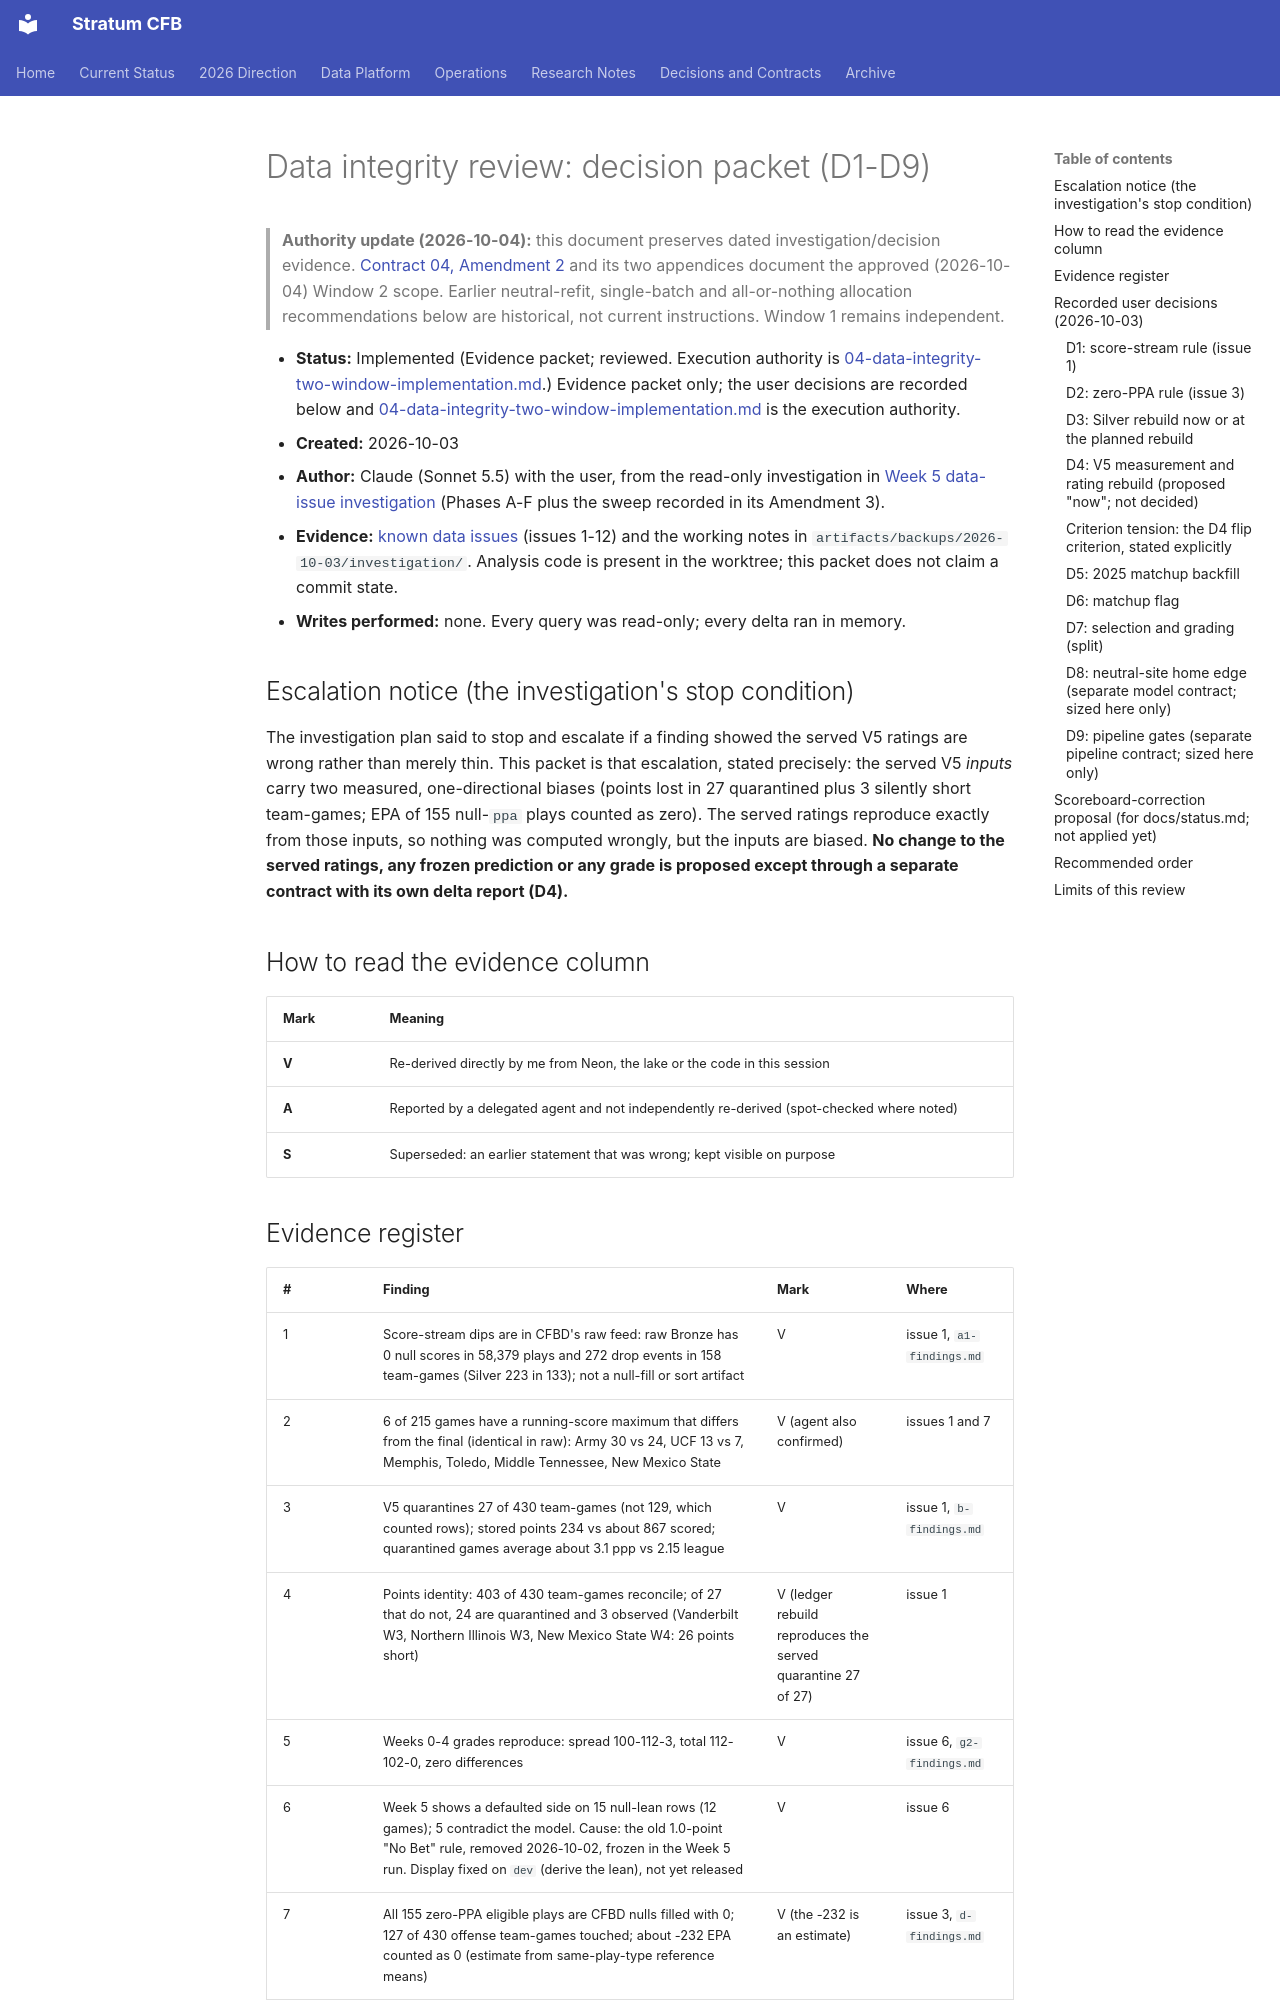

repository: connorkitchings/CKsPicks-CFB · page: plans/2026-10-03/03-data-decision-packet/index.html · generator: mkdocs

# Data integrity review: decision packet (D1-D9)

> **Authority update (2026-10-04):** this document preserves dated investigation/decision evidence. [Contract 04, Amendment 2](04-data-integrity-two-window-implementation.md#amendment-2-window-2-measurement-repair-and-prospective-cutover-2026-10-04) and its two appendices document the approved (2026-10-04) Window 2 scope. Earlier neutral-refit, single-batch and all-or-nothing allocation recommendations below are historical, not current instructions. Window 1 remains independent.


- **Status:** Implemented (Evidence packet; reviewed. Execution authority is [04-data-integrity-two-window-implementation.md](04-data-integrity-two-window-implementation.md).) Evidence packet only; the user decisions are recorded below and [04-data-integrity-two-window-implementation.md](04-data-integrity-two-window-implementation.md) is the execution authority.
- **Created:** 2026-10-03
- **Author:** Claude (Sonnet 5.5) with the user, from the read-only investigation in [Week 5 data-issue investigation](02-week5-data-issue-investigation.md) (Phases A-F plus the sweep recorded in its Amendment 3).
- **Evidence:** [known data issues](../../data/known_issues.md) (issues 1-12) and the working notes in `artifacts/backups/2026-10-03/investigation/`. Analysis code is present in the worktree; this packet does not claim a commit state.
- **Writes performed:** none. Every query was read-only; every delta ran in memory.

## Escalation notice (the investigation's stop condition)

The investigation plan said to stop and escalate if a finding showed the served V5 ratings are wrong rather than merely thin. This packet is that escalation, stated precisely: the served V5 *inputs* carry two measured, one-directional biases (points lost in 27 quarantined plus 3 silently short team-games; EPA of 155 null-`ppa` plays counted as zero). The served ratings reproduce exactly from those inputs, so nothing was computed wrongly, but the inputs are biased. **No change to the served ratings, any frozen prediction or any grade is proposed except through a separate contract with its own delta report (D4).**

## How to read the evidence column

| Mark | Meaning |
|---|---|
| **V** | Re-derived directly by me from Neon, the lake or the code in this session |
| **A** | Reported by a delegated agent and not independently re-derived (spot-checked where noted) |
| **S** | Superseded: an earlier statement that was wrong; kept visible on purpose |
